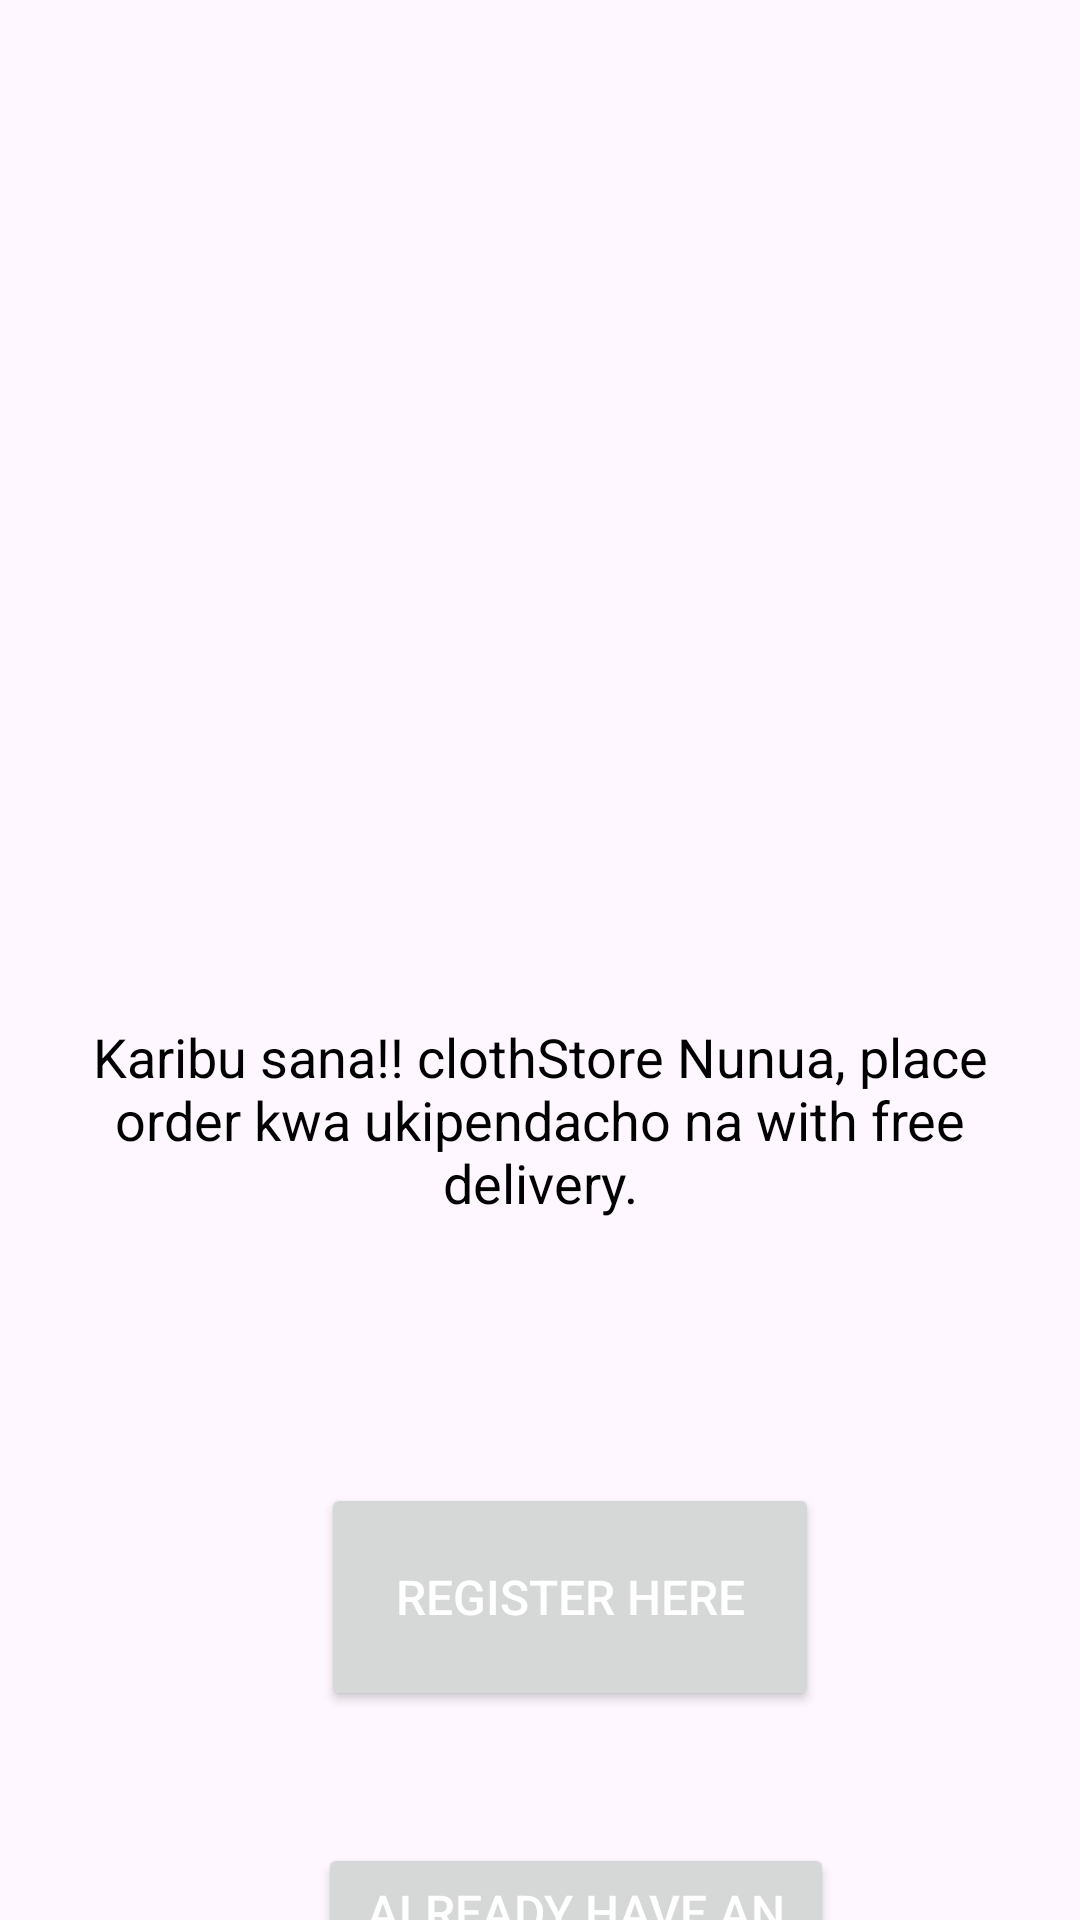

Android layout source for this screen:
<!-- AndroidManifest.xml: application theme Theme.ClotheStore -->
<!-- res/layout/activity_main.xml -->
<?xml version="1.0" encoding="utf-8"?>
<androidx.constraintlayout.widget.ConstraintLayout xmlns:android="http://schemas.android.com/apk/res/android"
    xmlns:app="http://schemas.android.com/apk/res-auto"
    xmlns:tools="http://schemas.android.com/tools"
    android:layout_width="match_parent"
    android:layout_height="match_parent"
    android:id="@+id/main"
    tools:context=".MainActivity">


    <TextView
        android:id="@+id/welcomeText"
        android:layout_width="0dp"
        android:layout_height="wrap_content"
        android:layout_marginTop="324dp"
        android:gravity="center"
        android:padding="16dp"
        android:text="@string/text"
        android:textColor="@android:color/black"
        android:textSize="18sp"
        app:layout_constraintEnd_toEndOf="parent"
        app:layout_constraintHorizontal_bias="1.0"
        app:layout_constraintStart_toStartOf="parent"
        app:layout_constraintTop_toTopOf="parent" />

    <Button
        android:id="@+id/registerButton"
        android:layout_width="166dp"
        android:layout_height="76dp"
        android:layout_marginTop="72dp"
        android:padding="12dp"
        android:text="@string/registerM"
        android:textColor="@android:color/white"
        android:textSize="16sp"
        app:layout_constraintEnd_toEndOf="parent"
        app:layout_constraintHorizontal_bias="0.551"
        app:layout_constraintStart_toStartOf="parent"
        app:layout_constraintTop_toBottomOf="@id/welcomeText"
        tools:ignore="VisualLintButtonSize" />

    <Button
        android:id="@+id/loginButton"
        android:layout_width="172dp"
        android:layout_height="0dp"
        android:layout_marginTop="44dp"
        android:padding="12dp"
        android:text="@string/login_here"
        android:textColor="@android:color/white"
        android:textSize="16sp"
        app:layout_constraintEnd_toEndOf="parent"
        app:layout_constraintHorizontal_bias="0.564"
        app:layout_constraintStart_toStartOf="parent"
        app:layout_constraintTop_toBottomOf="@id/registerButton"
        tools:ignore="VisualLintButtonSize,TextSizeCheck" />

</androidx.constraintlayout.widget.ConstraintLayout>
<!-- resources referenced by this layout -->
<resources>
  <string name="login_here">Already Have an Account? Login Here</string>
  <string name="registerM">Register Here</string>
  <string name="text">Karibu sana!! clothStore Nunua, place order kwa ukipendacho na with free delivery.</string>
  <style name="Theme.ClotheStore" parent="Base.Theme.ClotheStore" />
  <style name="Base.Theme.ClotheStore" parent="Theme.Material3.DayNight.NoActionBar">
          
          
      </style>
</resources>
